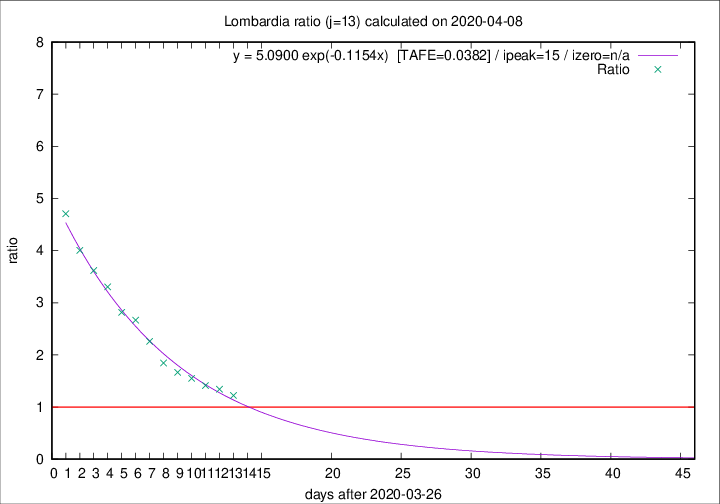

Source data for this figure (header and first rows):
2020-04-08, 238, 9722, 4861, 3971, 1.2241
2020-04-07, 282, 9484, 5010, 3730, 1.343
2020-04-06, 297, 9202, 5024, 3561, 1.411
2020-04-05, 249, 8905, 5129, 3308, 1.55
2020-04-04, 345, 8656, 5200, 3123, 1.665
2020-04-03, 351, 8311, 5216, 2828, 1.844
2020-04-02, 367, 7960, 5411, 2395, 2.259
2020-04-01, 394, 7593, 5425, 2033, 2.668
2020-03-31, 381, 7199, 5240, 1861, 2.816
2020-03-30, 458, 6818, 5178, 1567, 3.304
2020-03-29, 416, 6360, 4940, 1365, 3.619
2020-03-28, 542, 5944, 4726, 1180, 4.005
2020-03-27, 541, 5402, 4436, 942, 4.709
